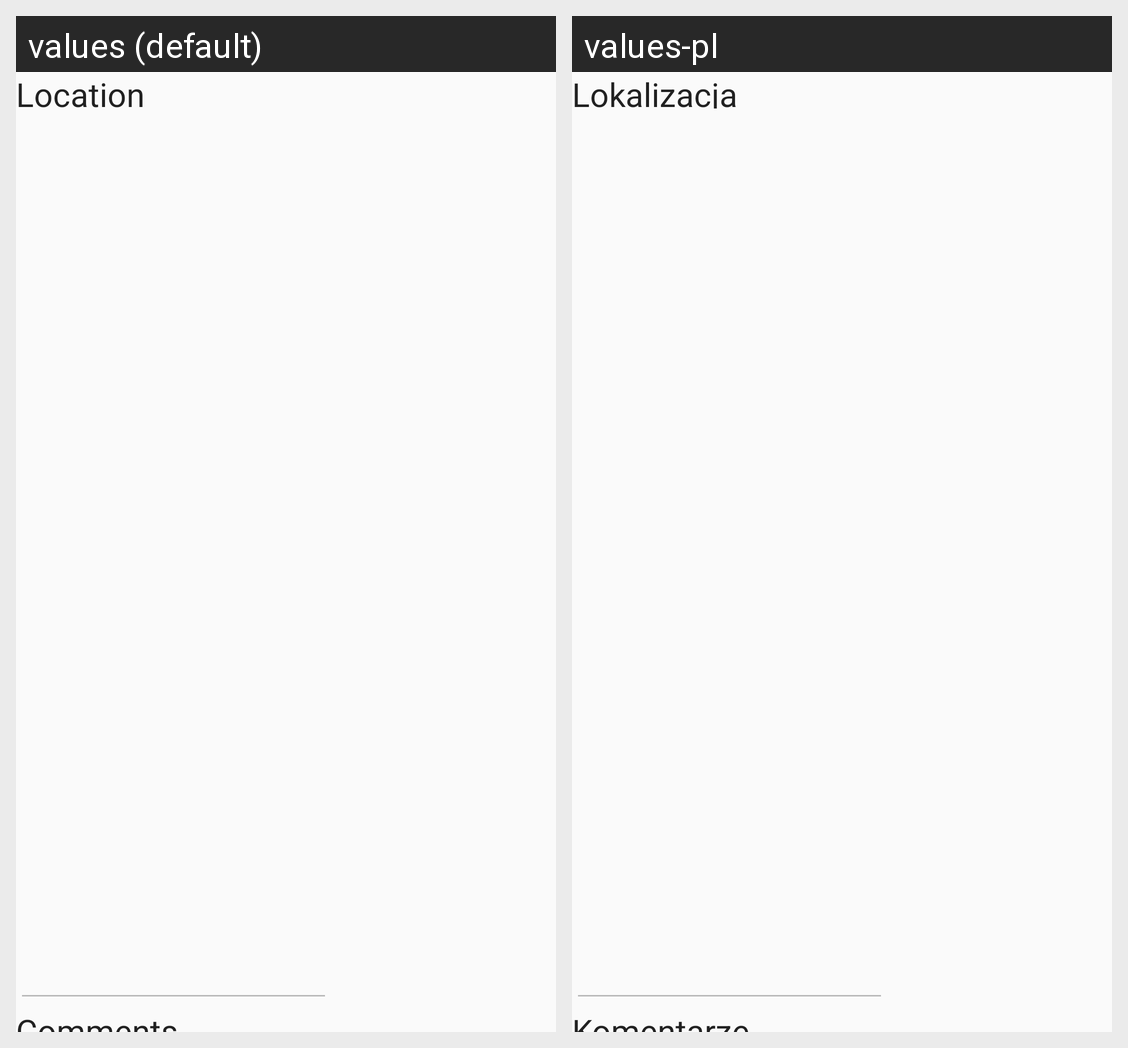

The same Android screen rendered under two of its app's locales, left to right. List the strings drawn on it with the default value and each locale's translation.
Android screen res/layout/create_request.xml rendered under 2 locales, left to right: values (default), values-pl. Device: Nexus 5 (rendered at 1080×1920; each locale shown at half size, 540×960, under a caption strip naming it); theme AppTheme.
Strings drawn on this screen, with the default value and each locale's value (text and hints the layout hard-codes, and strings that could not be matched under every locale, appear in the picture but are not listed):

location
  values: Location
  values-pl: Lokalizacja

comments
  values: Comments
  values-pl: Komentarze
